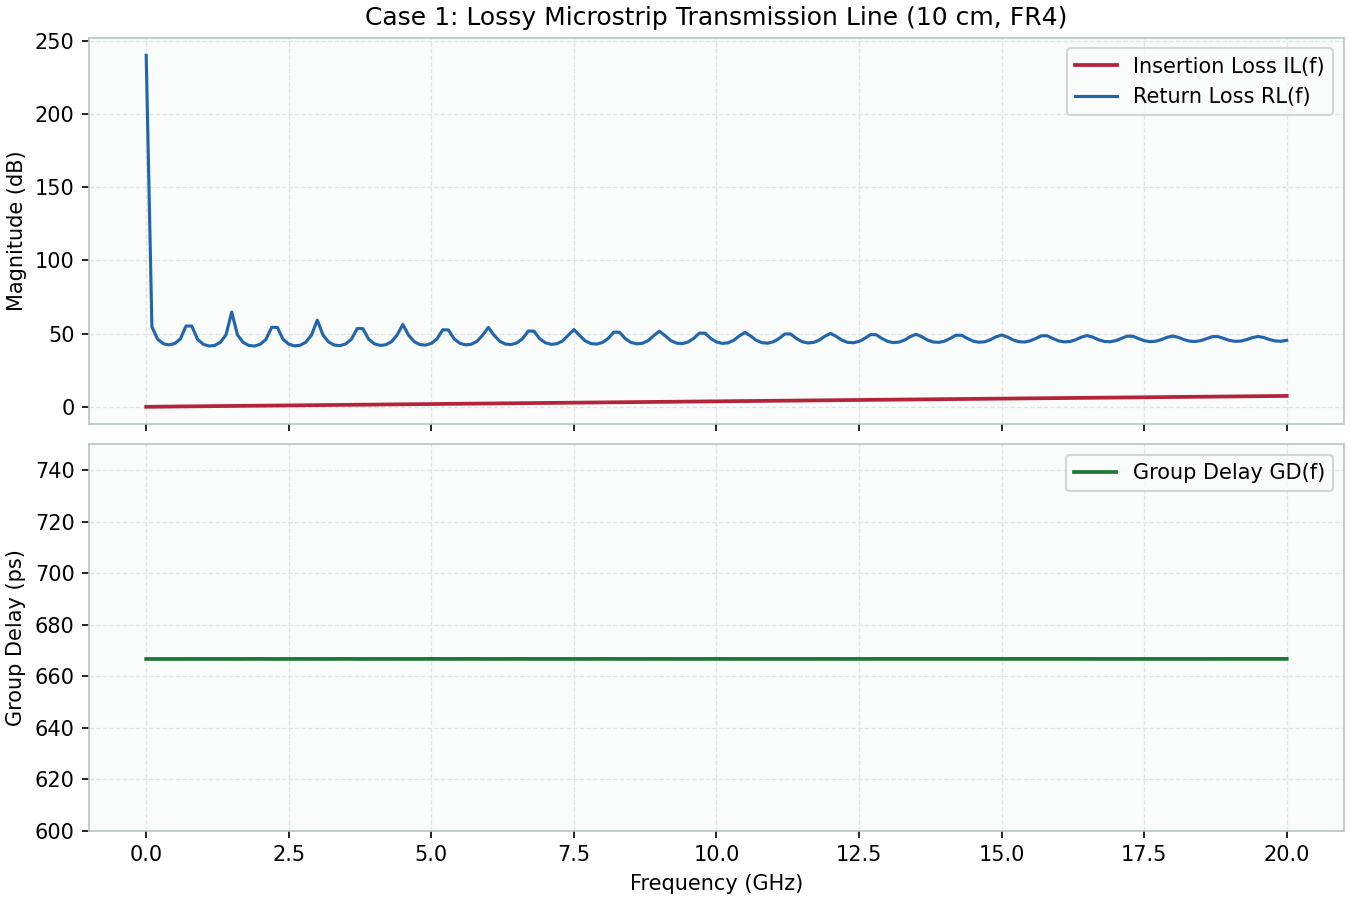

Data behind this chart, as committed beside it:
frequency_hz, s11_re, s11_im, s21_re, s21_im, insertion_loss_db, return_loss_db, phase_rad, group_delay_ps
0.0, 0.0, 0.0, 1.0, 0.0, -0.0, 240.0, 0.0, 666.7
100000000, -0.001696, 0.0007534, 0.9077, -0.4041, 0.05604, 54.63, -0.4189, 666.7
200000000, -0.003292, 0.003633, 0.6617, -0.7349, 0.09688, 46.19, -0.8378, 666.7
300000000, -0.002208, 0.006627, 0.3042, -0.9362, 0.1366, 43.12, -1.257, 666.7
400000000, 0.0006956, 0.007662, -0.1025, -0.9746, 0.1759, 42.28, -1.676, 666.7
500000000, 0.003296, 0.006069, -0.4878, -0.8448, 0.2149, 43.22, -2.094, 666.7
600000000, 0.003719, 0.003007, -0.7858, -0.5708, 0.2538, 46.41, -2.513, 666.7
700000000, 0.001611, 0.0006397, -0.9458, -0.2009, 0.2924, 55.22, -2.932, 666.7
800000000, -0.001635, 0.0006443, -0.9416, 0.2003, 0.3308, 55.1, 2.932, 666.7
900000000, -0.003847, 0.003083, -0.7753, 0.5634, 0.369, 46.14, 2.513, 666.7
1000000000, -0.003543, 0.006369, -0.477, 0.8265, 0.407, 42.75, 2.094, 666.7
1100000000, -0.0009239, 0.008343, -0.09914, 0.9449, 0.445, 41.52, 1.675, 666.7
1200000000, 0.002264, 0.00772, 0.2925, 0.8996, 0.483, 41.89, 1.256, 666.7
1300000000, 0.003906, 0.004947, 0.6303, 0.6997, 0.5211, 44.01, 0.8375, 666.7
1400000000, 0.002925, 0.001888, 0.8567, 0.3812, 0.5591, 49.16, 0.4186, 666.7
1500000000, -8.399731439334067e-06, 0.0005817, 0.9336, -0.0002407, 0.5969, 64.7, -0.0002578, 666.7
1600000000, -0.002942, 0.001888, 0.8491, -0.3783, 0.6347, 49.13, -0.4191, 666.7
1700000000, -0.003941, 0.004931, 0.6191, -0.688, 0.6723, 44, -0.838, 666.7
1800000000, -0.002366, 0.007698, 0.2845, -0.8765, 0.7099, 41.88, -1.257, 666.7
1900000000, 0.0007154, 0.008378, -0.09622, -0.9125, 0.7475, 41.51, -1.676, 666.7
2000000000, 0.003257, 0.006556, -0.4571, -0.791, 0.7852, 42.71, -2.095, 666.7
2100000000, 0.003592, 0.00347, -0.7361, -0.5344, 0.8229, 46.03, -2.514, 666.7
2200000000, 0.001527, 0.001174, -0.886, -0.1879, 0.8606, 54.3, -2.933, 666.7
2300000000, -0.001548, 0.001176, -0.882, 0.1878, 0.8981, 54.23, 2.932, 666.7
2400000000, -0.003597, 0.00345, -0.7262, 0.5281, 0.9355, 46.05, 2.513, 666.7
2500000000, -0.003286, 0.006476, -0.4467, 0.7745, 0.9729, 42.78, 2.094, 666.7
2600000000, -0.0008522, 0.00826, -0.09264, 0.8854, 1.01, 41.61, 1.675, 666.7
2700000000, 0.002076, 0.00765, 0.2743, 0.8428, 1.048, 42.02, 1.256, 666.7
2800000000, 0.003565, 0.005087, 0.5909, 0.6555, 1.085, 44.14, 0.8372, 666.7
2900000000, 0.002658, 0.002287, 0.803, 0.357, 1.123, 49.1, 0.4183, 666.7
3000000000, -1.562836777222576e-05, 0.001098, 0.875, -0.0004824, 1.16, 59.19, -0.0005513, 666.7
3100000000, -0.002672, 0.002283, 0.7957, -0.3548, 1.198, 49.08, -0.4194, 666.7
3200000000, -0.003567, 0.005031, 0.5801, -0.645, 1.235, 44.2, -0.8383, 666.7
3300000000, -0.002138, 0.007518, 0.2664, -0.8216, 1.272, 42.14, -1.257, 666.7
3400000000, 0.0006421, 0.008116, -0.09044, -0.8553, 1.309, 41.79, -1.676, 666.7
3500000000, 0.002926, 0.006465, -0.4287, -0.7414, 1.347, 42.98, -2.095, 666.7
3600000000, 0.00322, 0.003685, -0.6902, -0.5007, 1.384, 46.21, -2.514, 666.7
3700000000, 0.001362, 0.001624, -0.8306, -0.1759, 1.422, 53.47, -2.933, 666.7
3800000000, -0.001395, 0.001627, -0.8268, 0.1763, 1.459, 53.38, 2.931, 666.7
3900000000, -0.003226, 0.003663, -0.6807, 0.4953, 1.496, 46.23, 2.513, 666.7
4000000000, -0.002943, 0.006367, -0.4186, 0.7262, 1.533, 43.08, 2.094, 666.7
4100000000, -0.0007645, 0.007954, -0.0866, 0.8301, 1.57, 41.95, 1.675, 666.7
4200000000, 0.00185, 0.007402, 0.2574, 0.7902, 1.608, 42.35, 1.256, 666.7
4300000000, 0.003176, 0.005109, 0.5542, 0.6145, 1.645, 44.41, 0.8369, 666.7
4400000000, 0.002363, 0.002611, 0.753, 0.3345, 1.682, 49.07, 0.418, 666.7
4500000000, -2.1734367840896413e-05, 0.001552, 0.8204, -0.0006971, 1.719, 56.18, -0.0008497, 666.7
4600000000, -0.002387, 0.002609, 0.746, -0.3329, 1.757, 49.03, -0.4197, 666.7
4700000000, -0.003181, 0.005055, 0.5438, -0.605, 1.794, 44.48, -0.8386, 666.7
4800000000, -0.001906, 0.007265, 0.2496, -0.7705, 1.831, 42.49, -1.258, 666.7
4900000000, 0.0005676, 0.007793, -0.08505, -0.802, 1.868, 42.14, -1.676, 666.7
5000000000, 0.002596, 0.00632, -0.4022, -0.6951, 1.905, 43.31, -2.095, 666.7
5100000000, 0.002855, 0.003848, -0.6474, -0.4694, 1.942, 46.39, -2.514, 666.7
5200000000, 0.001203, 0.002017, -0.779, -0.1648, 1.98, 52.59, -2.933, 666.7
5300000000, -0.001246, 0.002021, -0.7753, 0.1656, 2.017, 52.49, 2.931, 666.7
5400000000, -0.00287, 0.003829, -0.6382, 0.4647, 2.054, 46.4, 2.512, 666.7
5500000000, -0.002617, 0.006228, -0.3923, 0.6812, 2.091, 43.41, 2.093, 666.7
5600000000, -0.000682, 0.007633, -0.08099, 0.7785, 2.128, 42.31, 1.674, 666.7
5700000000, 0.001637, 0.007141, 0.2417, 0.741, 2.165, 42.7, 1.256, 666.7
5800000000, 0.002811, 0.005105, 0.5199, 0.5761, 2.202, 44.69, 0.8366, 666.7
5900000000, 0.002088, 0.002889, 0.7063, 0.3135, 2.239, 48.96, 0.4177, 666.7
... 141 more rows
